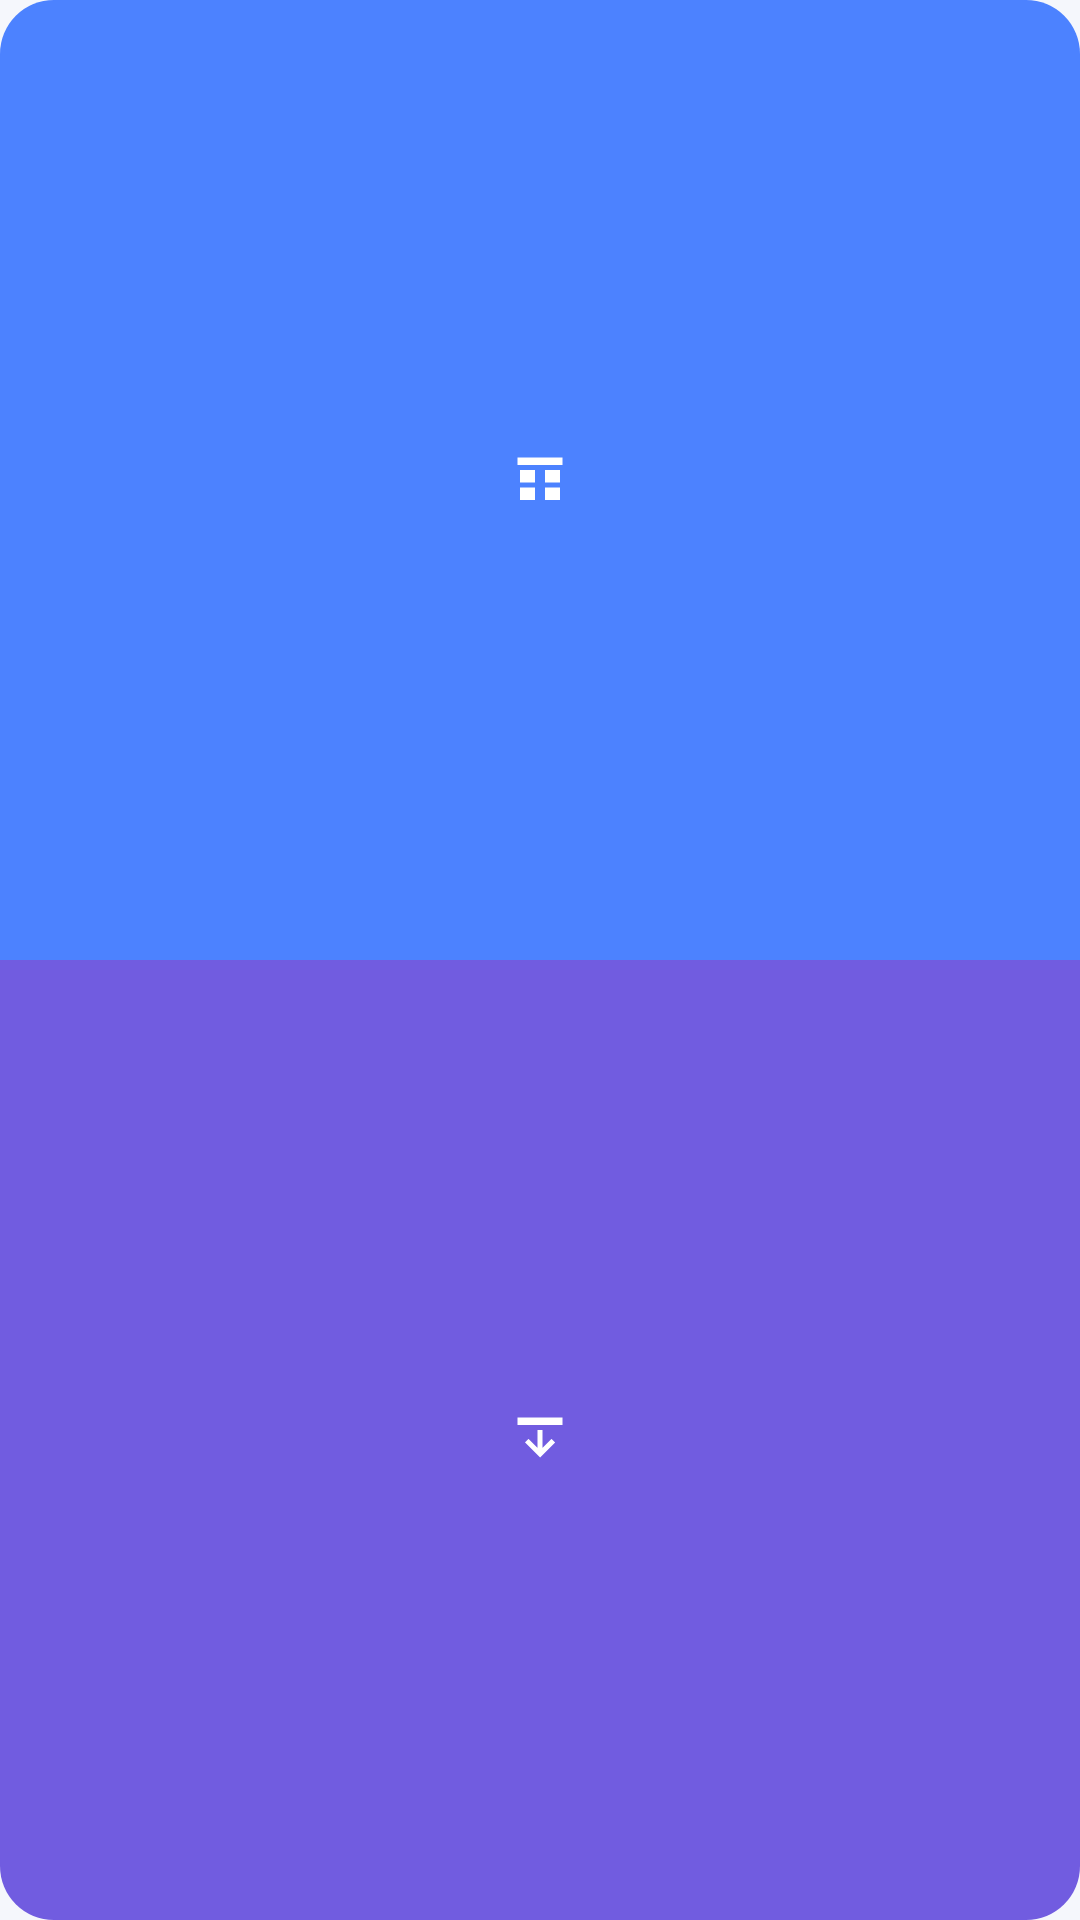

The Android layout XML behind this screen, and the referenced resources:
<!-- AndroidManifest.xml: application theme Theme.DropDownStatusBar -->
<!-- res/layout/widget_combined_panel.xml -->
<?xml version="1.0" encoding="utf-8"?>
<LinearLayout xmlns:android="http://schemas.android.com/apk/res/android"
    android:id="@+id/widget_combined_root"
    android:layout_width="match_parent"
    android:layout_height="match_parent"
    android:orientation="vertical">

    <FrameLayout
        android:id="@+id/widget_quick_settings_action"
        android:layout_width="match_parent"
        android:layout_height="0dp"
        android:layout_weight="1"
        android:background="@drawable/widget_combined_top_background"
        android:contentDescription="@string/open_quick_settings"
        android:padding="4dp">

        <ImageView
            android:layout_width="20dp"
            android:layout_height="20dp"
            android:layout_gravity="center"
            android:contentDescription="@null"
            android:src="@drawable/ic_control_panel" />
    </FrameLayout>

    <FrameLayout
        android:id="@+id/widget_notifications_action"
        android:layout_width="match_parent"
        android:layout_height="0dp"
        android:layout_weight="1"
        android:background="@drawable/widget_combined_bottom_background"
        android:contentDescription="@string/open_notifications"
        android:padding="4dp">

        <ImageView
            android:layout_width="20dp"
            android:layout_height="20dp"
            android:layout_gravity="center"
            android:contentDescription="@null"
            android:src="@drawable/ic_pull_down_panel" />
    </FrameLayout>
</LinearLayout>
<!-- resources referenced by this layout -->
<resources>
  <!-- drawable ic_control_panel (drawable) -->
  <?xml version="1.0" encoding="utf-8"?>
  <vector xmlns:android="http://schemas.android.com/apk/res/android"
      android:width="24dp"
      android:height="24dp"
      android:viewportWidth="24"
      android:viewportHeight="24">
      <path
          android:fillColor="#FFFFFFFF"
          android:pathData="M3,3H21V6H3ZM4,8H10V13H4ZM14,8H20V13H14ZM4,15H10V20H4ZM14,15H20V20H14Z" />
  </vector>
  <!-- drawable ic_pull_down_panel (drawable) -->
  <?xml version="1.0" encoding="utf-8"?>
  <vector xmlns:android="http://schemas.android.com/apk/res/android"
      android:width="24dp"
      android:height="24dp"
      android:viewportWidth="24"
      android:viewportHeight="24">
      <path
          android:fillColor="#FFFFFFFF"
          android:pathData="M3,3H21V6H3ZM11,8H13V15.17L16.59,11.59L18,13L12,19L6,13L7.41,11.59L11,15.17Z" />
  </vector>
  <!-- drawable widget_combined_bottom_background (drawable) -->
  <?xml version="1.0" encoding="utf-8"?>
  <shape xmlns:android="http://schemas.android.com/apk/res/android" android:shape="rectangle">
      <corners
          android:bottomLeftRadius="18dp"
          android:bottomRightRadius="18dp" />
      <solid android:color="#FF715CE0" />
  </shape>
  <!-- drawable widget_combined_top_background (drawable) -->
  <?xml version="1.0" encoding="utf-8"?>
  <shape xmlns:android="http://schemas.android.com/apk/res/android" android:shape="rectangle">
      <corners
          android:topLeftRadius="18dp"
          android:topRightRadius="18dp" />
      <solid android:color="#FF4C82FF" />
  </shape>
  <string name="open_notifications">Open notifications</string>
  <string name="open_quick_settings">Open quick settings</string>
  <style name="Theme.DropDownStatusBar" parent="android:style/Theme.Material.Light.NoActionBar">
          <item name="android:fontFamily">sans</item>
          <item name="android:windowBackground">@color/page_background</item>
          <item name="android:windowLightStatusBar">true</item>
          <item name="android:navigationBarColor">@color/page_background</item>
          <item name="android:statusBarColor">@color/page_background</item>
          <item name="android:colorAccent">?attr/colorBrand</item>
          <item name="android:windowActionModeOverlay">true</item>
          <item name="colorBrand">@color/brand_blue</item>
          <item name="colorOnBrand">@color/on_brand</item>
      </style>
  <color name="page_background">#F5F7FC</color>
  <color name="brand_blue">#2F6BFF</color>
  <color name="on_brand">#FFFFFFFF</color>
</resources>
